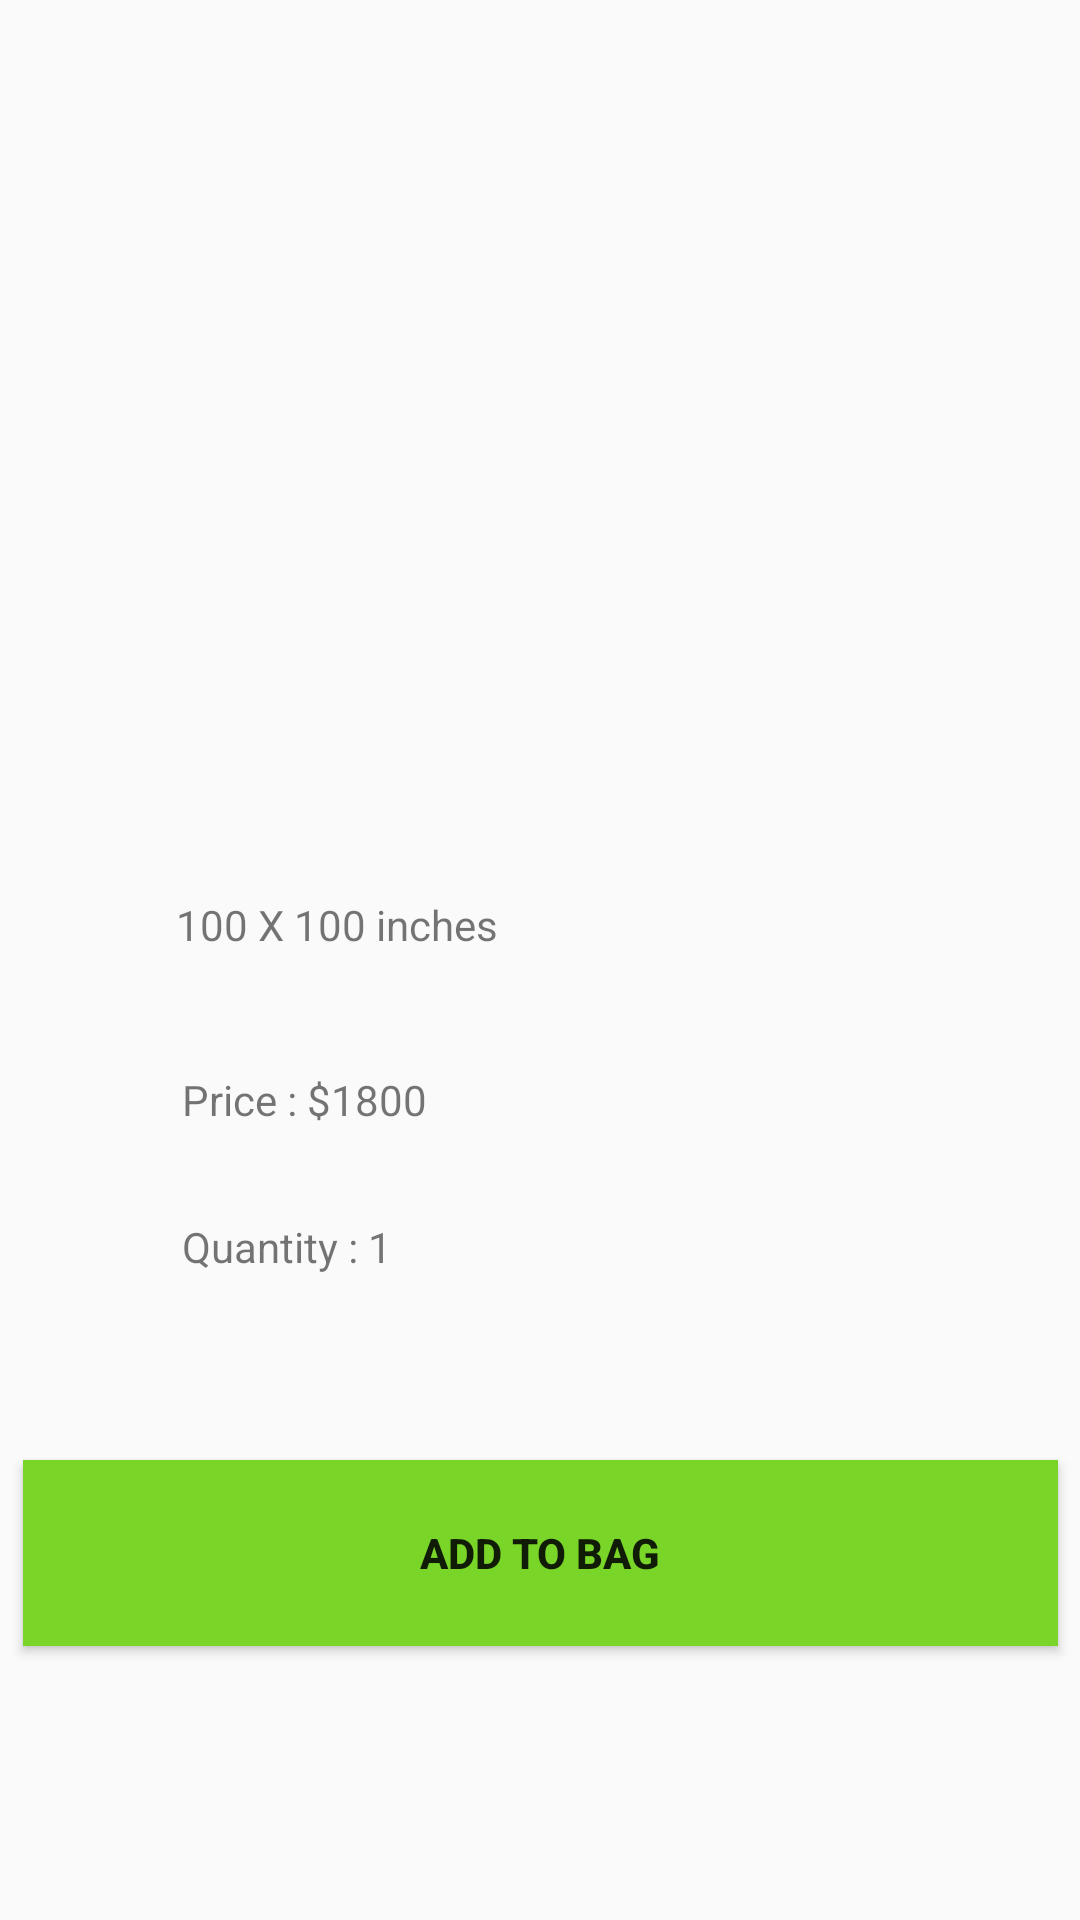

Produce the Android XML layout that renders to this screen, including the resource entries it uses.
<!-- AndroidManifest.xml: application theme AppTheme -->
<!-- res/layout/activity_add_to_bag.xml -->
<?xml version="1.0" encoding="utf-8"?>
<androidx.constraintlayout.widget.ConstraintLayout xmlns:android="http://schemas.android.com/apk/res/android"
    xmlns:app="http://schemas.android.com/apk/res-auto"
    xmlns:tools="http://schemas.android.com/tools"
    android:id="@+id/quantity"
    android:background="@drawable/background_ag"
    android:layout_width="match_parent"
    android:layout_height="match_parent"
    tools:context=".AddToBagFragment">

    <Button
        android:id="@+id/artBtn"
        android:layout_width="171dp"
        android:layout_height="193dp"
        android:background="@drawable/paint2"
        android:textStyle="bold"
        app:layout_constraintBottom_toBottomOf="parent"
        app:layout_constraintEnd_toEndOf="parent"
        app:layout_constraintStart_toStartOf="parent"
        app:layout_constraintTop_toTopOf="parent"
        app:layout_constraintVertical_bias="0.148" />

    <TextView
        android:id="@+id/dimensionTV"
        android:layout_width="184dp"
        android:layout_height="43dp"
        android:text="100 X 100 inches"
        app:layout_constraintBottom_toBottomOf="parent"
        app:layout_constraintEnd_toEndOf="parent"
        app:layout_constraintHorizontal_bias="0.334"
        app:layout_constraintStart_toStartOf="parent"
        app:layout_constraintTop_toTopOf="parent" />

    <TextView
        android:id="@+id/price"
        android:layout_width="154dp"
        android:layout_height="37dp"
        android:text="Price : $1800"
        app:layout_constraintBottom_toBottomOf="parent"
        app:layout_constraintEnd_toEndOf="parent"
        app:layout_constraintHorizontal_bias="0.295"
        app:layout_constraintStart_toStartOf="parent"
        app:layout_constraintTop_toTopOf="parent"
        app:layout_constraintVertical_bias="0.592" />

    <TextView
        android:layout_width="156dp"
        android:layout_height="41dp"
        android:text="Quantity : 1"
        app:layout_constraintBottom_toBottomOf="parent"
        app:layout_constraintEnd_toEndOf="parent"
        app:layout_constraintHorizontal_bias="0.298"
        app:layout_constraintStart_toStartOf="parent"
        app:layout_constraintTop_toTopOf="parent"
        app:layout_constraintVertical_bias="0.678" />

    <Button
        android:id="@+id/adtobagBtn"
        android:layout_width="345dp"
        android:layout_height="62dp"
        android:background="#79D628"
        android:text="ADD TO BAG"
        android:textStyle="bold"
        app:layout_constraintBottom_toBottomOf="parent"
        app:layout_constraintEnd_toEndOf="parent"
        app:layout_constraintStart_toStartOf="parent"
        app:layout_constraintTop_toTopOf="parent"
        app:layout_constraintVertical_bias="0.842" />
</androidx.constraintlayout.widget.ConstraintLayout>
<!-- resources referenced by this layout -->
<resources>
  <style name="AppTheme" parent="Theme.AppCompat.Light.DarkActionBar">
          
          <item name="colorPrimary">@color/colorPrimary</item>
          <item name="colorPrimaryDark">@color/colorPrimaryDark</item>
          <item name="colorAccent">@color/colorAccent</item>
      </style>
  <color name="colorPrimary">#F9F9F9</color>
  <color name="colorPrimaryDark">#2E2E2E</color>
  <color name="colorAccent">#607D8B</color>
</resources>
